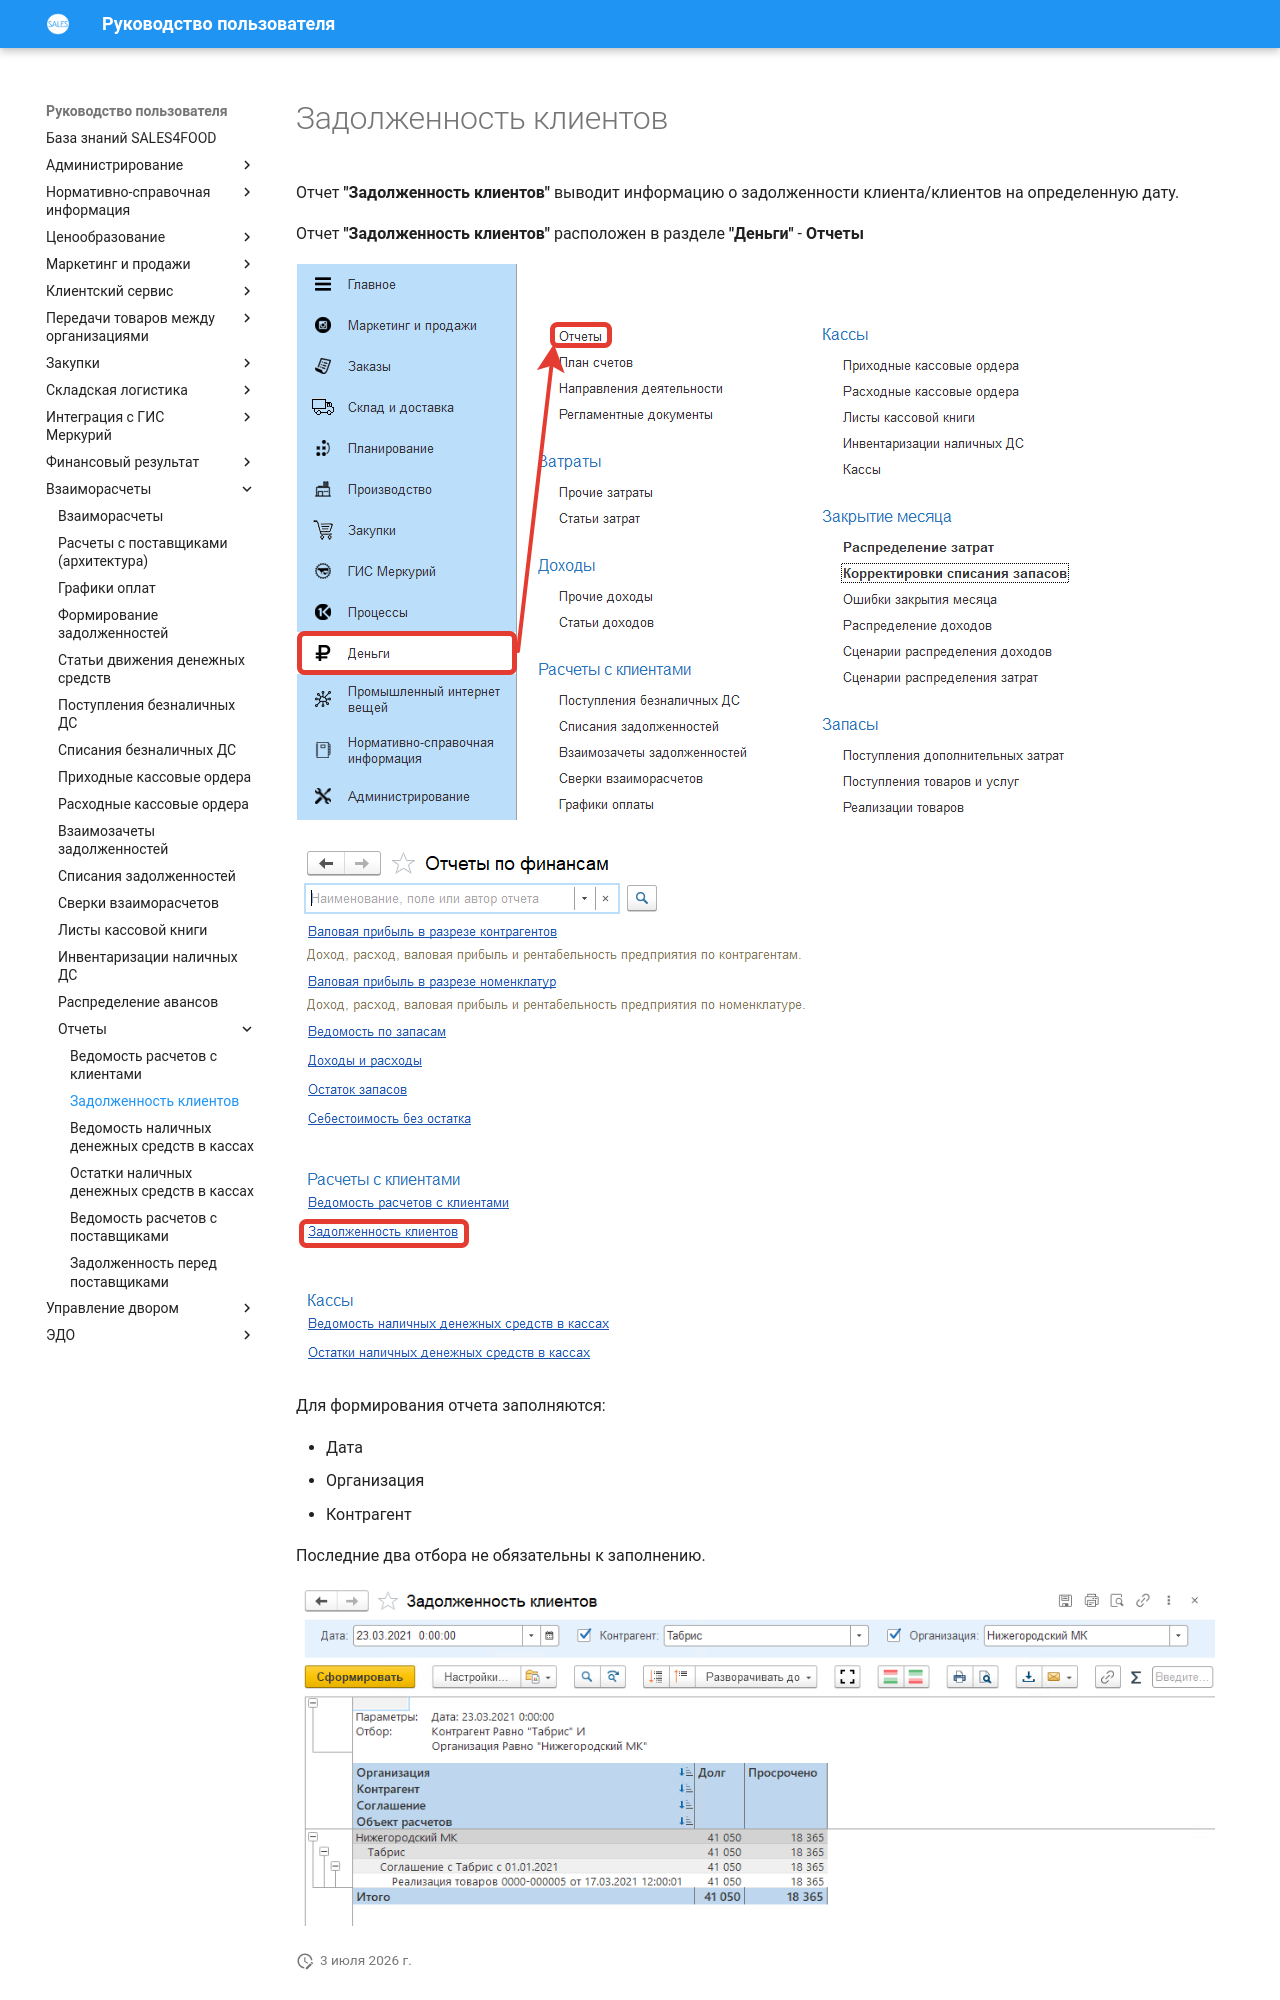

repository: Konstanta-it/sales4food · page: MutualSettlements/Reports/CustomerDebt/index.html · generator: mkdocs

# Задолженность клиентов

Отчет **"Задолженность клиентов"** выводит информацию о задолженности клиента/клиентов на определенную дату.

Отчет **"Задолженность клиентов"** расположен в разделе **"Деньги"** - **Отчеты**

[![1][1]][1]

[![2][2]][2]

Для формирования отчета заполняются:

- Дата
- Организация
- Контрагент

Последние два отбора не обязательны к заполнению.

[![3][3]][3]
